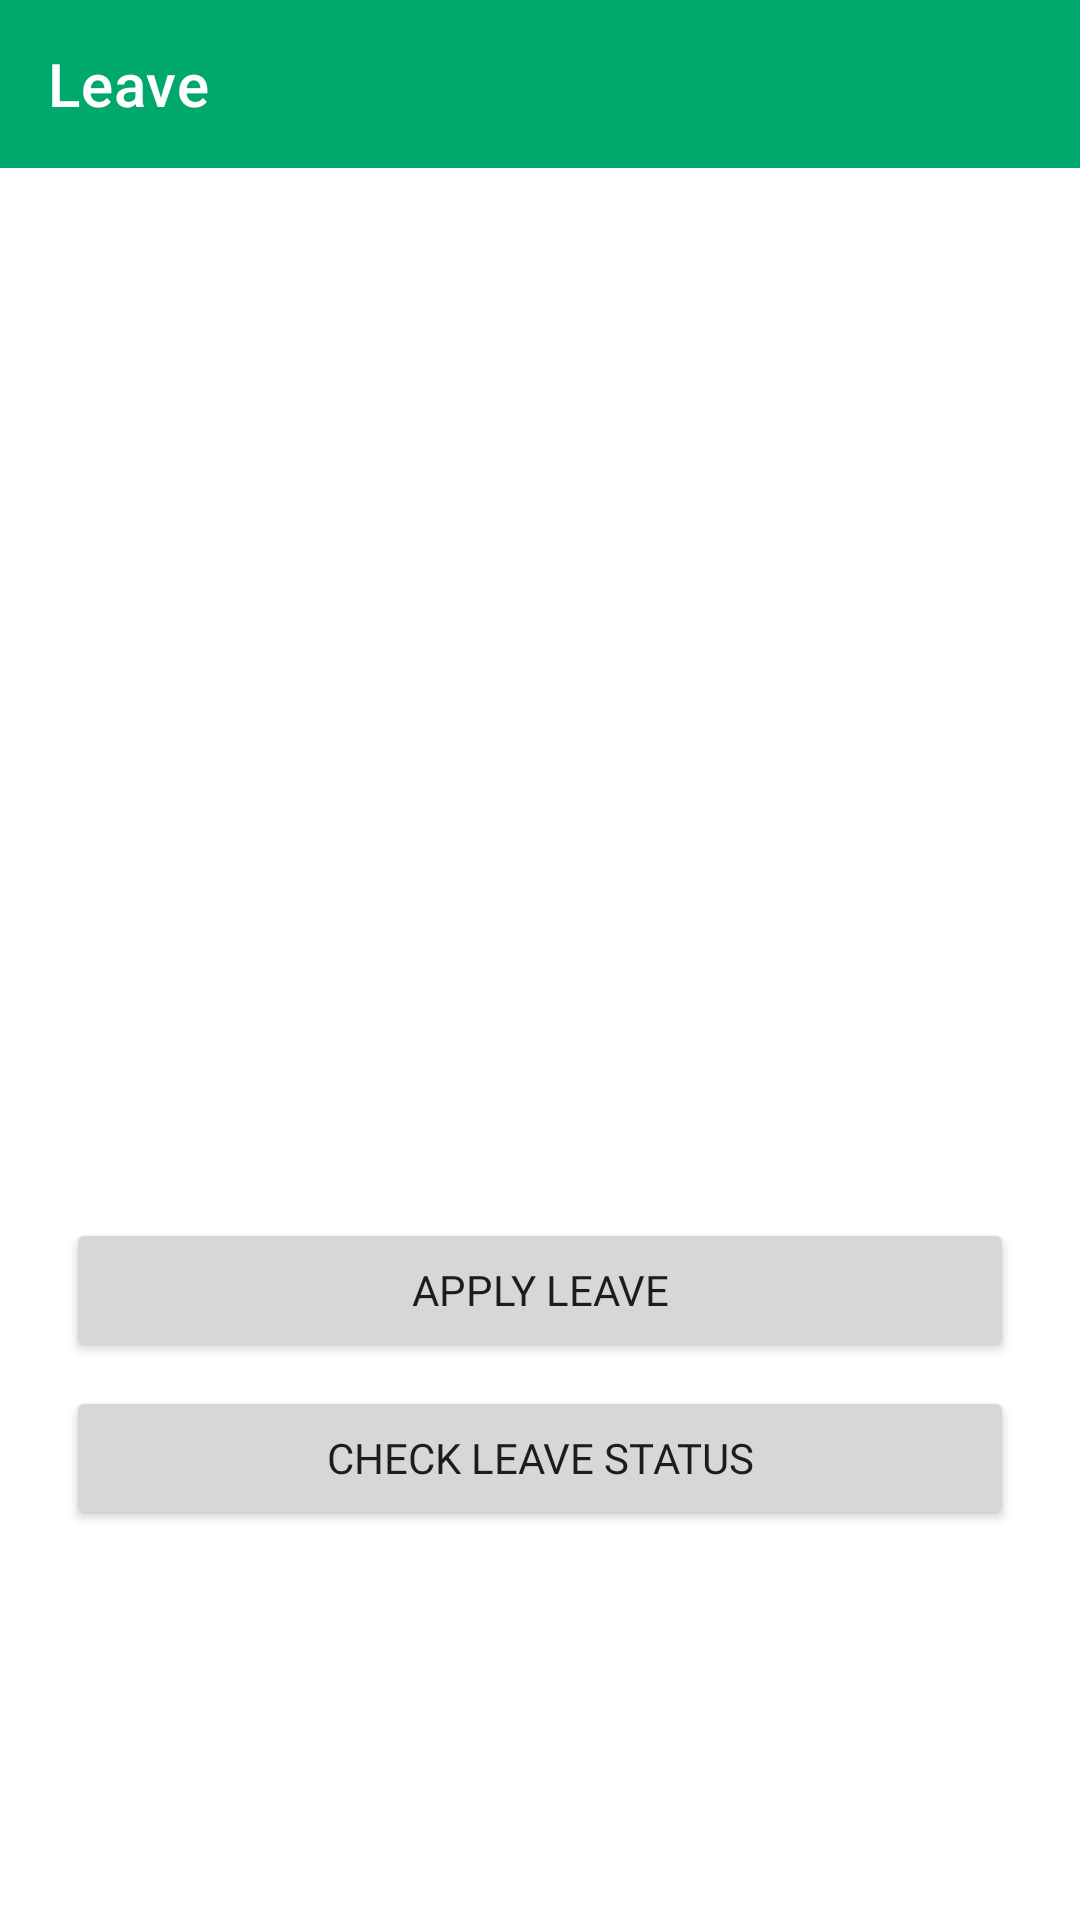

Here is an Android app screen rendered from its layout file. Give the layout XML and the strings, colors and styles it references.
<!-- AndroidManifest.xml: application theme Theme.AttendyApplication -->
<!-- res/layout/activity_leave.xml -->
<?xml version="1.0" encoding="utf-8"?>
<layout xmlns:android="http://schemas.android.com/apk/res/android"
    xmlns:app="http://schemas.android.com/apk/res-auto"
    xmlns:tools="http://schemas.android.com/tools">
    <androidx.constraintlayout.widget.ConstraintLayout
        android:layout_width="match_parent"
        android:layout_height="match_parent"
        tools:context=".ui.employee.LeaveActivity">

        <androidx.appcompat.widget.Toolbar
            android:id="@+id/toolbar2"
            android:layout_width="match_parent"
            android:layout_height="wrap_content"
            app:title="Leave"
            android:theme="@style/ToolbarTheme"
            android:background="@color/green"
            app:layout_constraintEnd_toEndOf="parent"
            app:layout_constraintStart_toStartOf="parent"
            app:layout_constraintTop_toTopOf="parent" />


        <ImageView
            android:id="@+id/imageView4"
            android:layout_width="match_parent"
            android:layout_height="330dp"
            android:scaleType="centerCrop"
            android:src="@drawable/leave"
            app:layout_constraintEnd_toEndOf="parent"
            app:layout_constraintHorizontal_bias="0.0"
            app:layout_constraintStart_toStartOf="parent"
            app:layout_constraintTop_toBottomOf="@+id/toolbar2" />


        <Button
            android:id="@+id/apply"
            android:layout_width="match_parent"
            android:layout_height="wrap_content"
            android:layout_marginHorizontal="22dp"
            android:layout_marginTop="20dp"
            android:fontFamily="@font/poppins_medium"
            android:paddingVertical="12sp"
            android:text="Apply Leave"
            app:layout_constraintEnd_toEndOf="parent"
            app:layout_constraintStart_toStartOf="parent"
            app:layout_constraintTop_toBottomOf="@+id/imageView4" />

        <Button
            android:id="@+id/checkLeave"
            android:layout_width="match_parent"
            android:layout_height="wrap_content"
            android:layout_marginHorizontal="22dp"
            android:layout_marginTop="8dp"
            android:fontFamily="@font/poppins_medium"
            android:paddingVertical="12sp"
            android:text="Check Leave Status"
            app:layout_constraintEnd_toEndOf="parent"
            app:layout_constraintStart_toStartOf="parent"
            app:layout_constraintTop_toBottomOf="@+id/apply" />

    </androidx.constraintlayout.widget.ConstraintLayout>
</layout>
<!-- resources referenced by this layout -->
<resources>
  <color name="green">#00a86b</color>
  <style name="ToolbarTheme" parent="ThemeOverlay.MaterialComponents.Toolbar.Primary">
          <item name="colorOnPrimary">@color/white</item>
          <item name="android:windowActionBarOverlay">true</item>
          
          <item name="windowActionBarOverlay">true</item>
          <item name="android:textColorPrimary">@color/white</item>
      </style>
  <style name="Theme.AttendyApplication" parent="Theme.MaterialComponents.DayNight.NoActionBar">
          
          <item name="colorPrimary">#00A86B</item>  //primary color for toolbar
          <item name="colorPrimaryVariant">#016541</item>  //where battery is displayed
          <item name="colorOnPrimary">@color/white</item>  //for texts
          
          <item name="colorSecondary">@color/teal_200</item>
          <item name="colorSecondaryVariant">@color/teal_700</item>
          <item name="colorOnSecondary">@color/black</item>
          
          <item name="android:statusBarColor" tools:targetApi="l">?attr/colorPrimaryVariant</item>
          
      </style>
  <color name="white">#FFFFFFFF</color>
  <color name="teal_200">#FF03DAC5</color>
  <color name="teal_700">#FF018786</color>
  <color name="black">#FF000000</color>
</resources>
